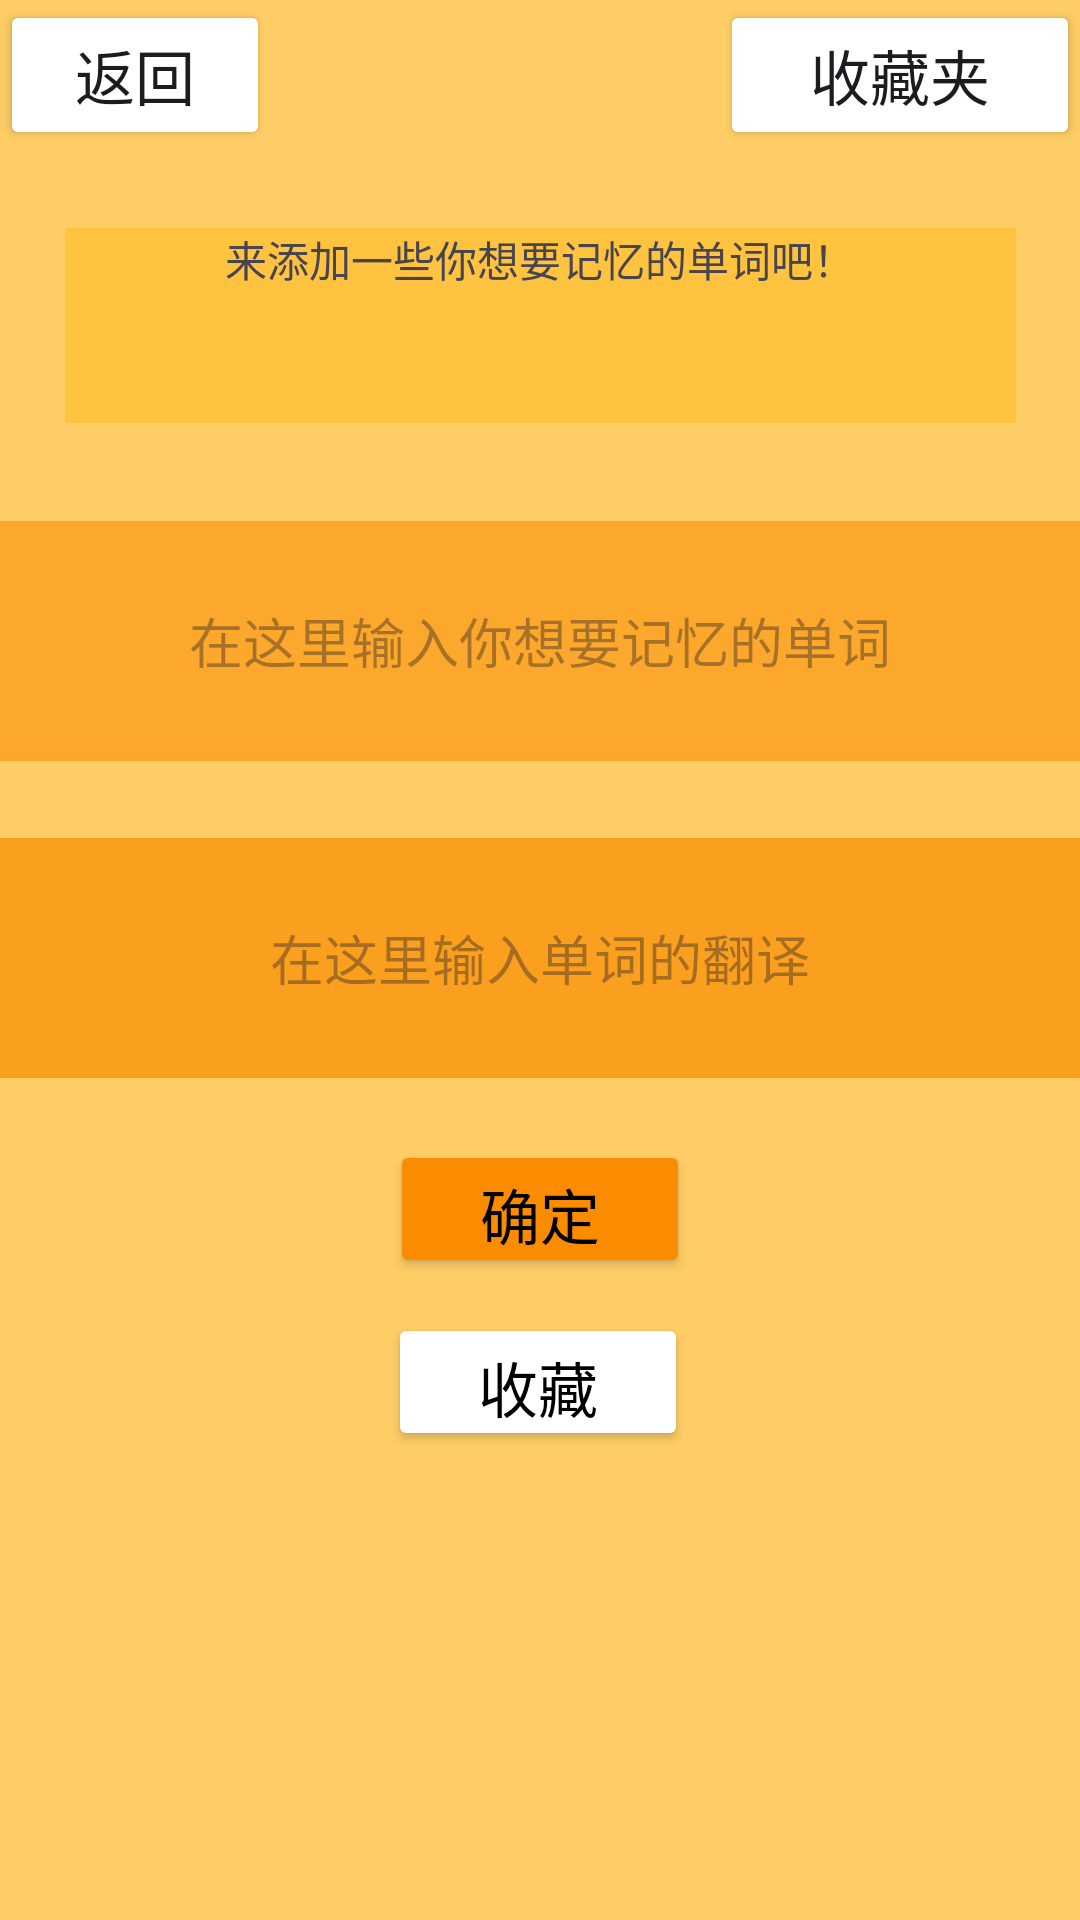

Write the Android layout XML for this screen, with the resource values it uses.
<!-- AndroidManifest.xml: application theme Theme.MWord -->
<!-- res/layout/activity_add.xml -->
<?xml version="1.0" encoding="utf-8"?>
<androidx.constraintlayout.widget.ConstraintLayout xmlns:android="http://schemas.android.com/apk/res/android"
    xmlns:app="http://schemas.android.com/apk/res-auto"
    xmlns:tools="http://schemas.android.com/tools"
    android:layout_width="match_parent"
    android:layout_height="match_parent"
    tools:context=".Add"
    android:background="#99FFB300">

    <TextView
        android:id="@+id/show"
        android:layout_width="317dp"
        android:layout_height="65dp"
        android:background="#61FFB300"
        android:gravity="center_horizontal"
        android:text="来添加一些你想要记忆的单词吧！"

        app:layout_constraintBottom_toBottomOf="parent"
        app:layout_constraintEnd_toEndOf="parent"
        app:layout_constraintStart_toStartOf="parent"
        app:layout_constraintTop_toTopOf="parent"
        app:layout_constraintVertical_bias="0.132" />

    <EditText
        android:id="@+id/word"
        android:layout_width="match_parent"
        android:layout_height="80dp"
        android:background="#90FB8C00"


        android:gravity="center"
        android:hint="在这里输入你想要记忆的单词"
        app:layout_constraintBottom_toBottomOf="parent"
        app:layout_constraintEnd_toEndOf="parent"
        app:layout_constraintHorizontal_bias="1.0"
        app:layout_constraintStart_toStartOf="parent"
        app:layout_constraintTop_toTopOf="parent"
        app:layout_constraintVertical_bias="0.31" />

    <Button
        android:id="@+id/add"
        android:layout_width="100dp"
        android:layout_height="46dp"
        android:backgroundTint="#FB8C00"
        android:text="确定"
        android:textColor="@color/black"
        android:textSize="20dp"
        app:layout_constraintBottom_toBottomOf="parent"
        app:layout_constraintEnd_toEndOf="parent"
        app:layout_constraintStart_toStartOf="parent"
        app:layout_constraintTop_toTopOf="parent"
        app:layout_constraintVertical_bias="0.64" />

    <EditText
        android:id="@+id/translation"
        android:layout_width="match_parent"
        android:layout_height="80dp"
        android:background="#B0FB8C00"

        android:gravity="center"
        android:hint="在这里输入单词的翻译"
        app:layout_constraintBottom_toBottomOf="parent"
        app:layout_constraintEnd_toEndOf="parent"
        app:layout_constraintHorizontal_bias="0.0"
        app:layout_constraintStart_toStartOf="parent"
        app:layout_constraintTop_toTopOf="parent"
        app:layout_constraintVertical_bias="0.499" />

    <Button

        android:id="@+id/put"
        android:layout_width="100dp"
        android:layout_height="46dp"
        android:backgroundTint="#FB8C00"
        android:backgroundTintMode="screen"
        android:text="收藏"
        android:textColor="@color/black"
        android:textSize="20dp"

        app:layout_constraintBottom_toBottomOf="parent"
        app:layout_constraintEnd_toEndOf="parent"
        app:layout_constraintHorizontal_bias="0.498"
        app:layout_constraintStart_toStartOf="parent"
        app:layout_constraintTop_toTopOf="parent"
        app:layout_constraintVertical_bias="0.737" />

    <Button
        android:id="@+id/putbox"
        android:layout_width="120dp"
        android:layout_height="50dp"
        android:backgroundTint="#FB8C00"
        android:backgroundTintMode="screen"
        android:text="收藏夹"
        android:textSize="20dp"

        app:layout_constraintBottom_toBottomOf="parent"
        app:layout_constraintEnd_toEndOf="parent"
        app:layout_constraintHorizontal_bias="1.0"
        app:layout_constraintStart_toStartOf="parent"
        app:layout_constraintTop_toTopOf="parent"
        app:layout_constraintVertical_bias="0.0" />

    <Button
        android:id="@+id/back"
        android:layout_width="90dp"
        android:layout_height="50dp"
        android:backgroundTint="#FB8C00"
        android:backgroundTintMode="screen"
        android:text="返回"
        android:textSize="20dp"
        app:layout_constraintBottom_toBottomOf="parent"
        app:layout_constraintEnd_toEndOf="@+id/translation"
        app:layout_constraintHorizontal_bias="0.0"
        app:layout_constraintStart_toStartOf="@+id/translation"
        app:layout_constraintTop_toTopOf="parent"
        app:layout_constraintVertical_bias="0.0" />

</androidx.constraintlayout.widget.ConstraintLayout>
<!-- resources referenced by this layout -->
<resources>
  <style name="Theme.MWord" parent="Base.Theme.MWord" />
  <style name="Base.Theme.MWord" parent="Theme.Material3.DayNight.NoActionBar">
          
          
      </style>
  <!-- not gathered from this repository: default colours our renderer supplied (Android Studio template values) -->
  <color name="black">#FF000000</color>
</resources>
